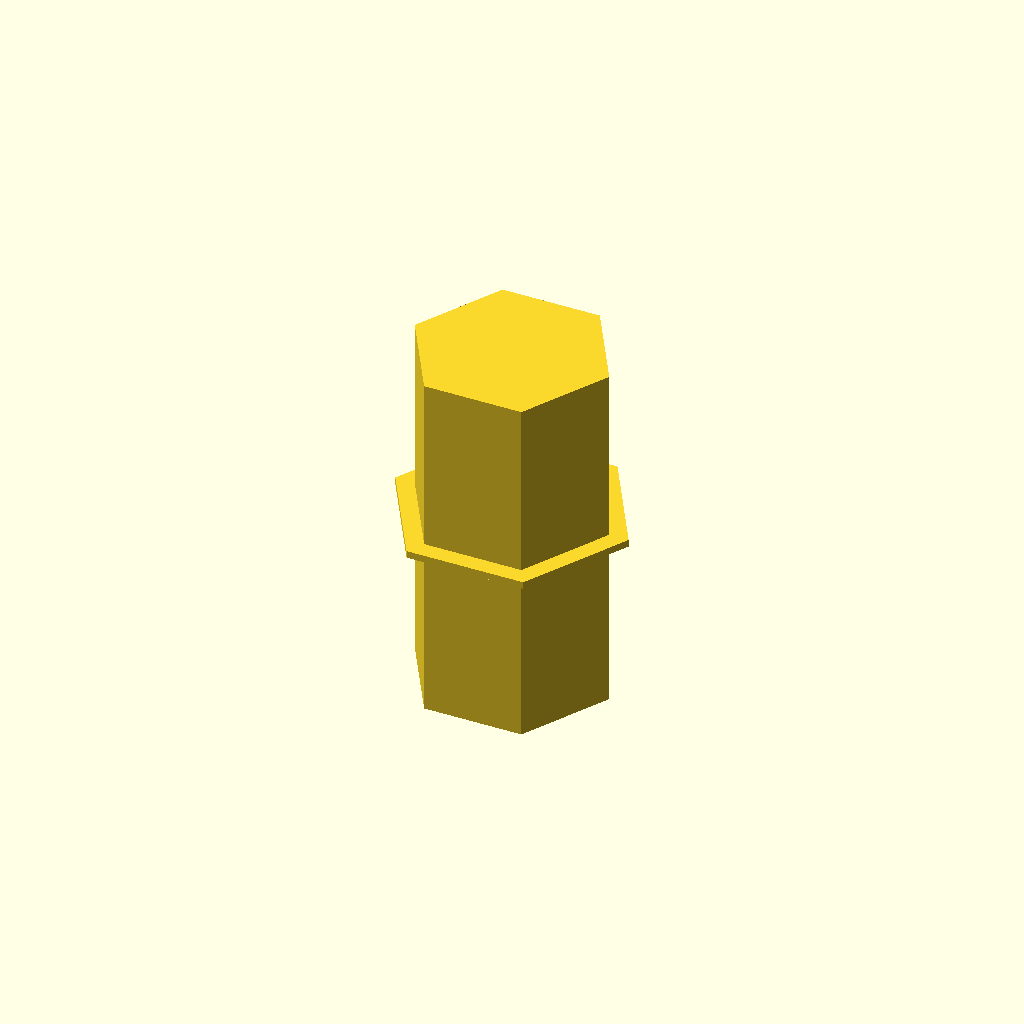
Cell 1: rendered with the file's own defaults.
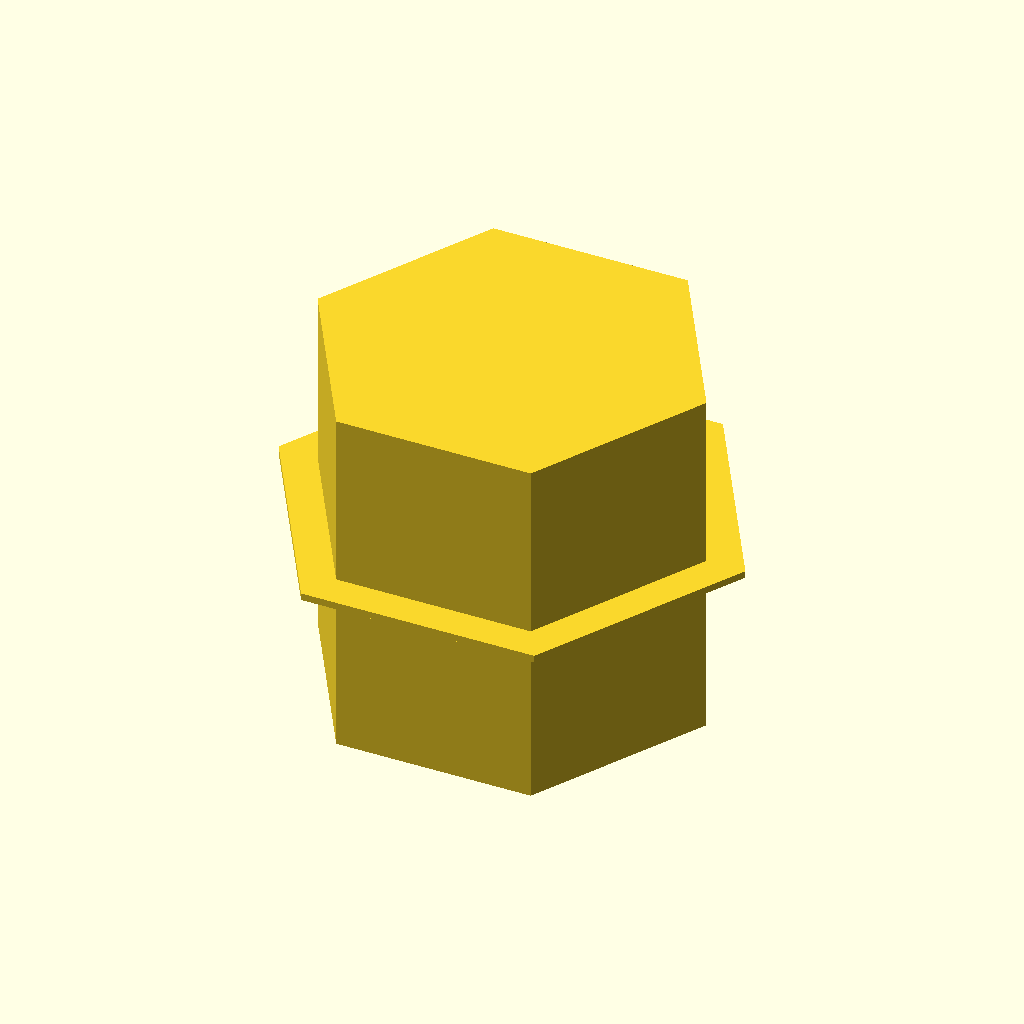
Cell 2 — R_hub set to 0.6, the other parameters unchanged.
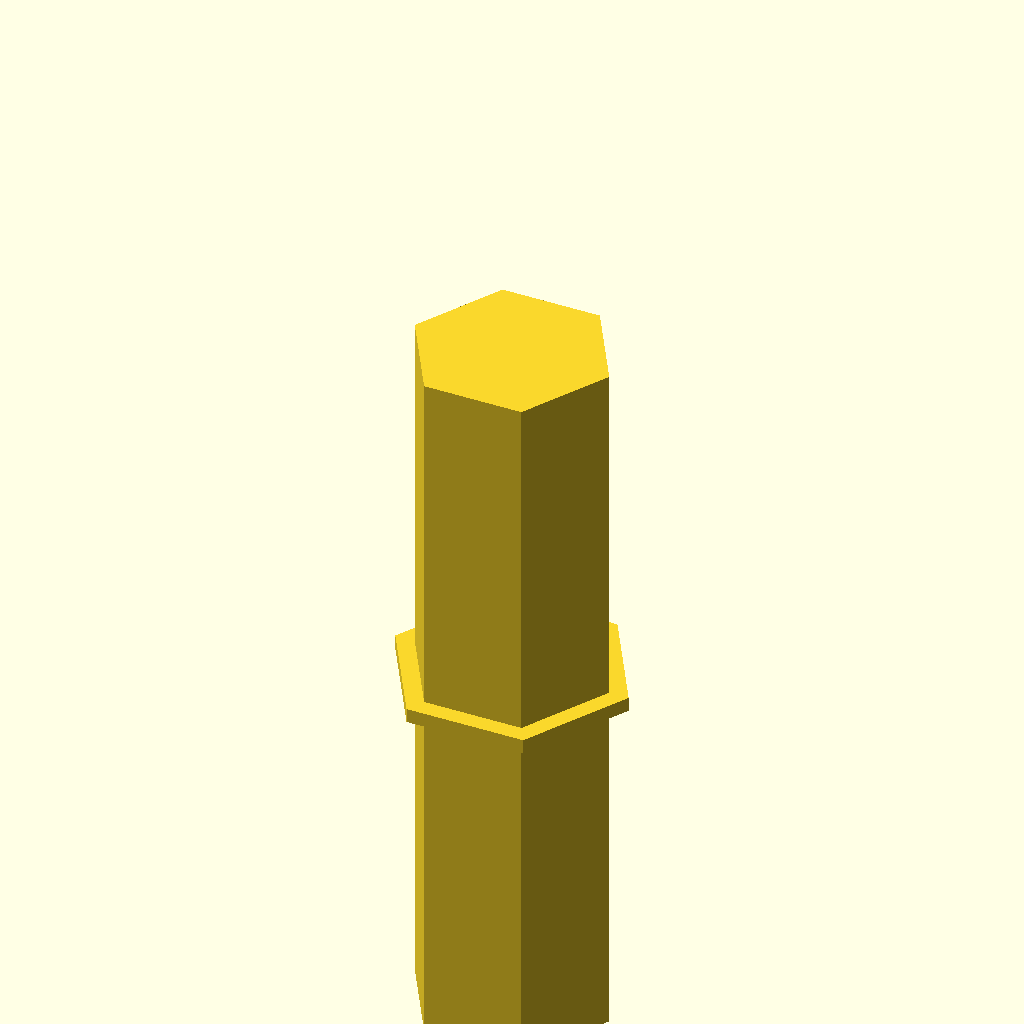
Cell 3: the same model with H_hub = 2.2.
All cells are drawn from one camera (rotation 55°, 0°, 25°, orthographic, colour scheme Cornfield), so only the parameter changes between them.
Source of the model, 3d_models/openscad_new_scenario/target_rigidhub.scad:
R_side_grip = 0.015;
h_side_grip = 0.01;
R_hub = 0.3;
H_hub = 1.1;


translate([0, 0, -H_hub/2])
cylinder(h = H_hub, r1 = R_hub, r2 = R_hub, center = true, $fn=6);

translate([0, 0, -H_hub/2])
cylinder(h = 0.02*H_hub, r1 = 1.2*R_hub, r2 = 1.2*R_hub, center = true, $fn=6);
Parameter table extracted from the source (name, type, default, range or options):
R_side_grip: number, default 0.015
h_side_grip: number, default 0.01
R_hub: number, default 0.3
H_hub: number, default 1.1
